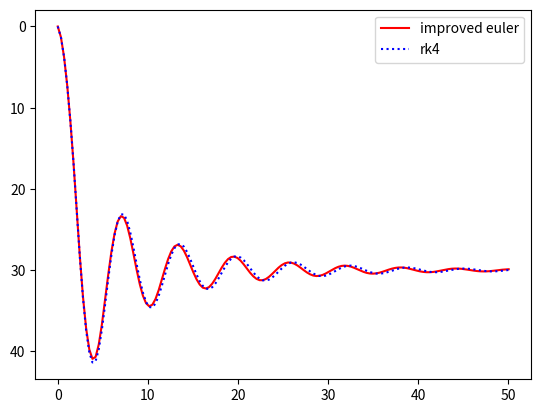

Python code for this plot:
# import statements
import numpy as np
from matplotlib import pyplot as plt


def explicit_solver_fixed_step(func, y0, t0, t1, h, alpha, beta, gamma, *args):
    """
    Compute solution(s) to ODE(s) using any explicit RK method with fixed step size.

    Args:
        func (callable): derivative function that returns an ndarray of derivative values.
        y0 (ndarray): initial condition(s) for dependent variable(s).
        t0 (float): start value of independent variable.
        t1 (float):	stop value of independent variable.
        h (float): fixed step size along independent variable.
        alpha (ndarray): weights in the Butcher tableau.
        beta (ndarray): nodes in the Butcher tableau.
        gamma (ndarray): RK matrix in the Butcher tableau.
        *args : optional system parameters to pass to derivative function.

    Returns:
        t (ndarray): independent variable values at which dependent variable(s) calculated.
        y (ndarray): dependent variable(s) solved at t values.
    """
    tabsize = len(alpha)
    print("hi")
    t = np.arange(t0, t1+h, h)
    print("hiiii")

    yheight = len(y0)
    ywidth = len(t)
    y = np.zeros([yheight, ywidth])   # yk = y[:,k]
    y[:,0] = y0

    # k is iteration
    for k in range(len(t)-1):
        # Calculate functions evaluations
        fs = np.zeros([yheight, tabsize])
        for i in range(tabsize):

            # Calc sum of gammaij * fj
            fjs=np.zeros(yheight)
            for j in range(i):
                fjs += gamma[i,j] * fs[:,j]
            fs[:,i] = func(t[k] + h*beta[i], y[:,k] + h*fjs, *args)

        y_next = np.copy(y[:,k])
        for i in range(tabsize):
            y_next += h*alpha[i] * fs[:,i]

        y[:,k+1] = np.array(y_next)

    return (t, y)


def dp_solver_adaptive_step(func, y0, t0, t1, atol, *args):
    """
    Compute solution to ODE using the Dormand-Prince embedded RK method with an adaptive step size.

    Args:
        func (callable): derivative function that returns an ndarray of derivative values.
        y0 (ndarray): initial conditions for each solution variable.
        t0 (float): start value of independent variable.
        t1 (float):	stop value of independent variable.
        atol (float): error tolerance for determining adaptive step size.
        *args : optional system parameters to pass to derivative function.

    Returns:
        t (ndarray): independent variable values at which dependent variable(s) calculated.
        y (ndarray): dependent variable(s).
    """
    pass


def derivative_bungy(t, y, gravity, length, mass, drag, spring, gamma):
    """
    Compute the derivatives of the bungy jumper motion.

    Args:
        t (float): independent variable, time (s).
        y (ndarray): y[0] = vertical displacement (m), y[1] = vertical velocity (m/s).
        gravity (float): gravitational acceleration (m/s^2).
        length (float):	length of the bungy cord (m).
        mass (float): the bungy jumper's mass (m).
        drag (float): coefficient of drag (kg/m).
        spring (float): spring constant of the bungy cord (N/m).
        gamma (float): coefficient of damping (Ns/m).

    Returns:
        f (ndarray): derivatives of vertical position and vertical velocity.
    """
    f = np.zeros(2)
    f[0]=y[1]
    if y[0]<length:
        f[1] = gravity - np.sign(y[1]) * drag * y[1] ** 2 / mass
    else:
        f[1] = gravity - np.sign(y[1]) * drag * y[1]**2 / mass - spring/mass*(y[0]-length) - gamma*y[1]/mass

    return f



def derivative_lorenz(t, y, sigma, rho, beta):
    """
    Compute the derivatives for the Lorenz system.

    Args:
        t (float): independent variable, time.
        y (ndarray): dependent variables x, y and z in Lorenz system.
        sigma (float): system parameter of Lorenz system.
        rho (float): system parameter of Lorenz system.
        beta (float): system parameter of Lorenz system.

    Returns:
        f (ndarray): derivatives of x, y and z in Lorenz system.
    """
    dydt = np.array([0., 0., 0.])
    dydt[0] = sigma * (y[1] - y[0])
    dydt[1] = y[0] * (rho - y[2]) - y[1]
    dydt[2] = y[0] * y[1] - beta * y[2]

    return dydt


# Test Solver with Improved Euler Method and RK4
if __name__ == "__main__":
    func = derivative_bungy
    t0 = 0
    y0 = np.array([0, 2])
    t1 = 50
    h = 0.35
    alpha = np.array([0.5, 0.5])
    beta = np.array([0, 1])
    gamma = np.array([[0, 0], [1, 0]])
    #args = [9.8, 16, 67, 0.75, 50, 8]    # Short50
    args = [10, 20, 50, 1, 50, 8]    # test
    # gravity, length, mass, drag, spring, gamma

    t_ie, y_ie = explicit_solver_fixed_step(func, y0, t0, t1, h, alpha, beta, gamma, *args)
    # RK4
    alpha = np.array([1/6, 1/3, 1/3, 1/6])
    beta = np.array([0, 0.5, 0.5, 1])
    gamma = np.array([[0, 0, 0, 0], [0.5, 0, 0, 0], [0, 0.5, 0, 0], [0, 0, 1, 0]])
    t_rk4, y_rk4 = explicit_solver_fixed_step(func, y0, t0, t1, h, alpha, beta, gamma, *args)

    # Plot
    fig, ax = plt.subplots()
    ax.plot(t_ie,y_ie[0,:], "-r", label="improved euler")
    ax.plot(t_rk4,y_rk4[0,:], ":b", label="rk4")
    ax.invert_yaxis()
    plt.legend()
    plt.show()

